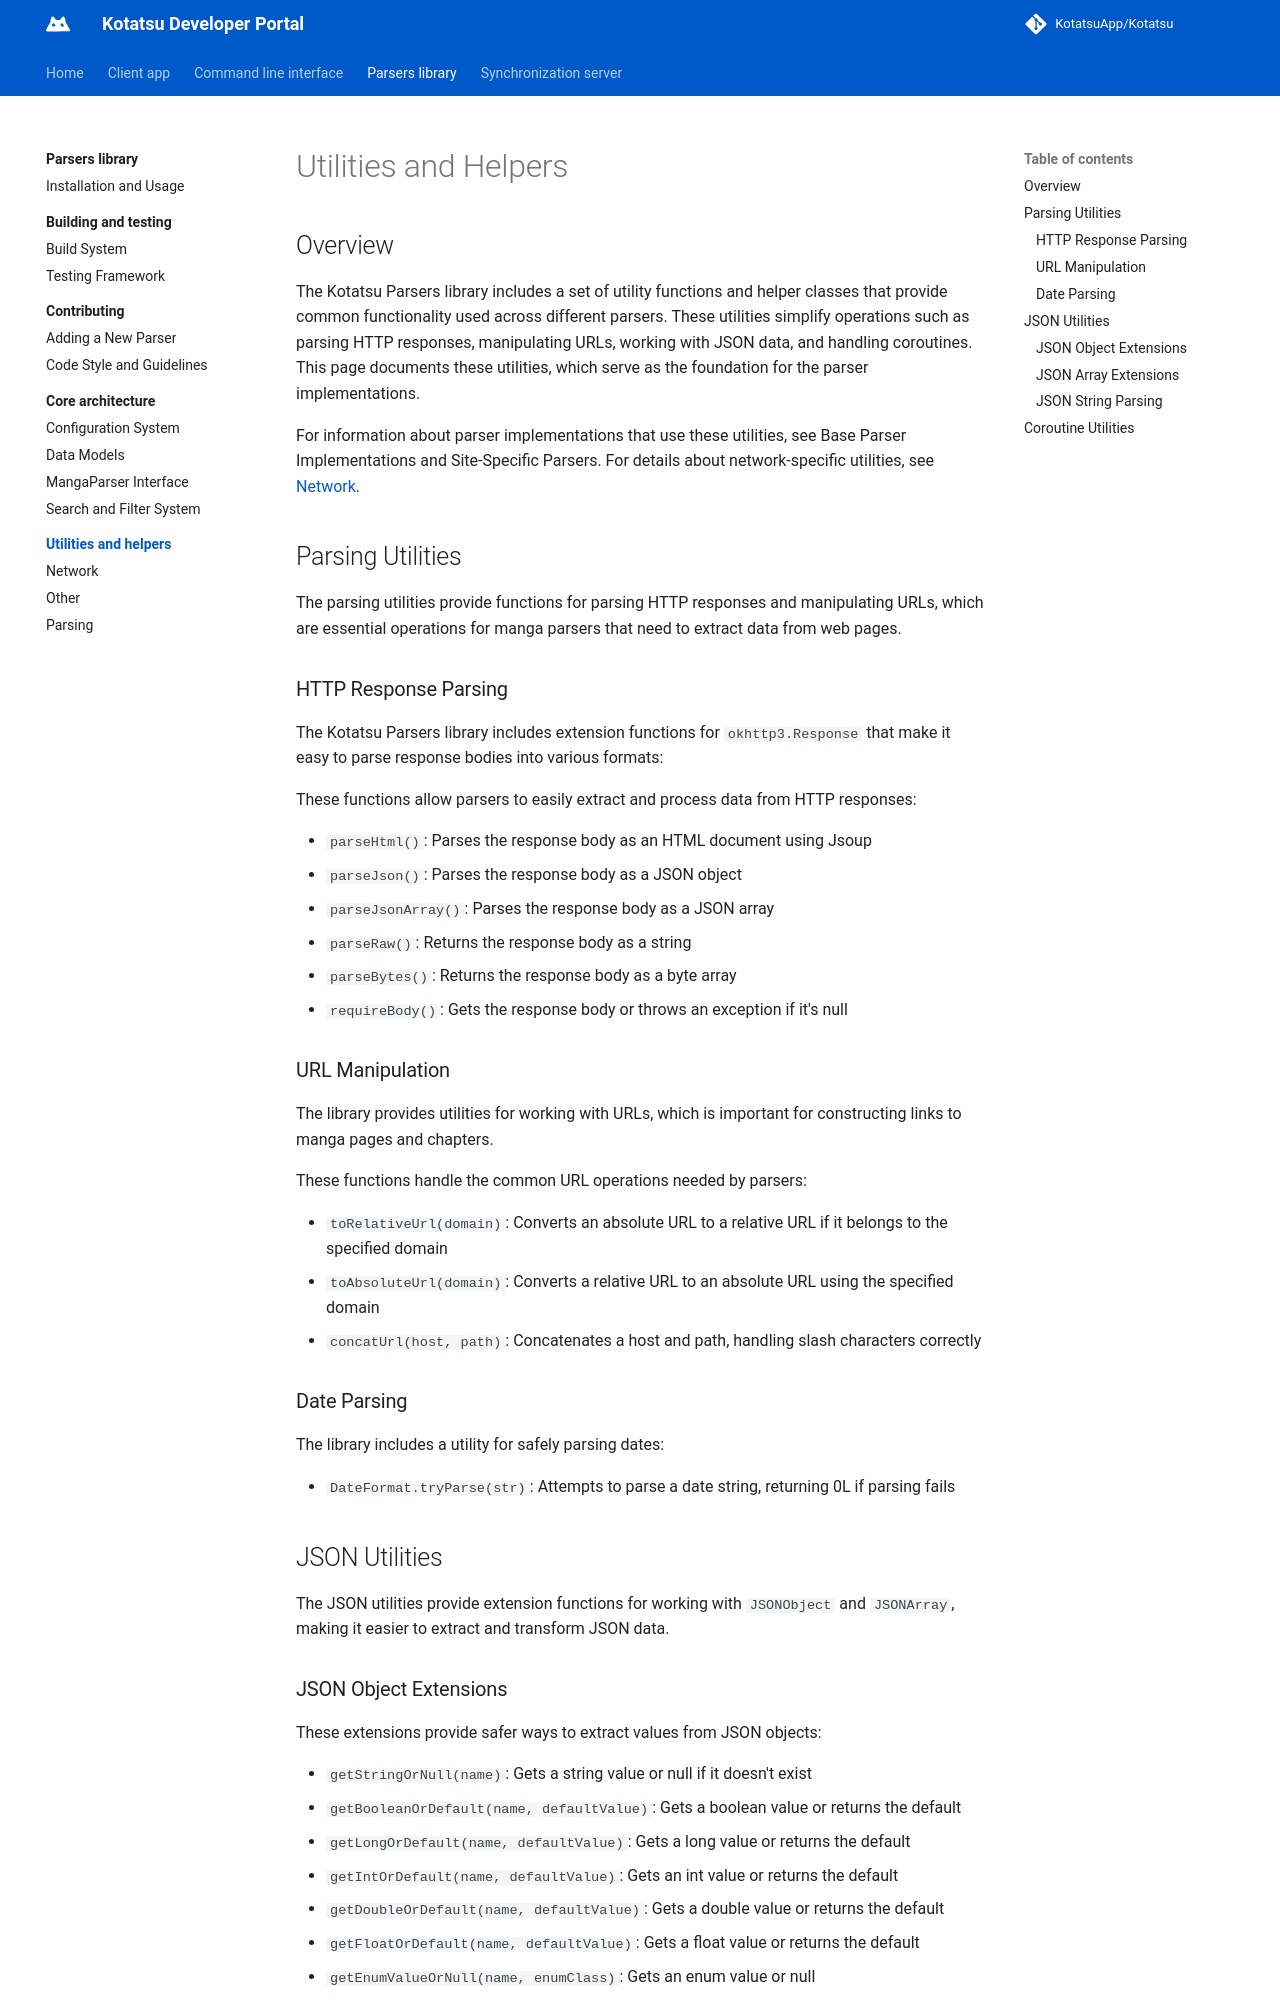

repository: KotatsuApp/developer-portal · page: parsers-library/utilities-and-helpers/index.html · generator: mkdocs

# Utilities and Helpers

## Overview
The Kotatsu Parsers library includes a set of utility functions and helper classes that provide common functionality used across different parsers. These utilities simplify operations such as parsing HTTP responses, manipulating URLs, working with JSON data, and handling coroutines. This page documents these utilities, which serve as the foundation for the parser implementations.

For information about parser implementations that use these utilities, see Base Parser Implementations and Site-Specific Parsers. For details about network-specific utilities, see [Network](network.md).

## Parsing Utilities
The parsing utilities provide functions for parsing HTTP responses and manipulating URLs, which are essential operations for manga parsers that need to extract data from web pages.

### HTTP Response Parsing
The Kotatsu Parsers library includes extension functions for `okhttp3.Response` that make it easy to parse response bodies into various formats:

These functions allow parsers to easily extract and process data from HTTP responses:

* `parseHtml()`: Parses the response body as an HTML document using Jsoup
* `parseJson()`: Parses the response body as a JSON object
* `parseJsonArray()`: Parses the response body as a JSON array
* `parseRaw()`: Returns the response body as a string
* `parseBytes()`: Returns the response body as a byte array
* `requireBody()`: Gets the response body or throws an exception if it's null

### URL Manipulation
The library provides utilities for working with URLs, which is important for constructing links to manga pages and chapters.

These functions handle the common URL operations needed by parsers:

* `toRelativeUrl(domain)`: Converts an absolute URL to a relative URL if it belongs to the specified domain
* `toAbsoluteUrl(domain)`: Converts a relative URL to an absolute URL using the specified domain
* `concatUrl(host, path)`: Concatenates a host and path, handling slash characters correctly

### Date Parsing
The library includes a utility for safely parsing dates:

* `DateFormat.tryParse(str)`: Attempts to parse a date string, returning 0L if parsing fails

## JSON Utilities
The JSON utilities provide extension functions for working with `JSONObject` and `JSONArray`, making it easier to extract and transform JSON data.
